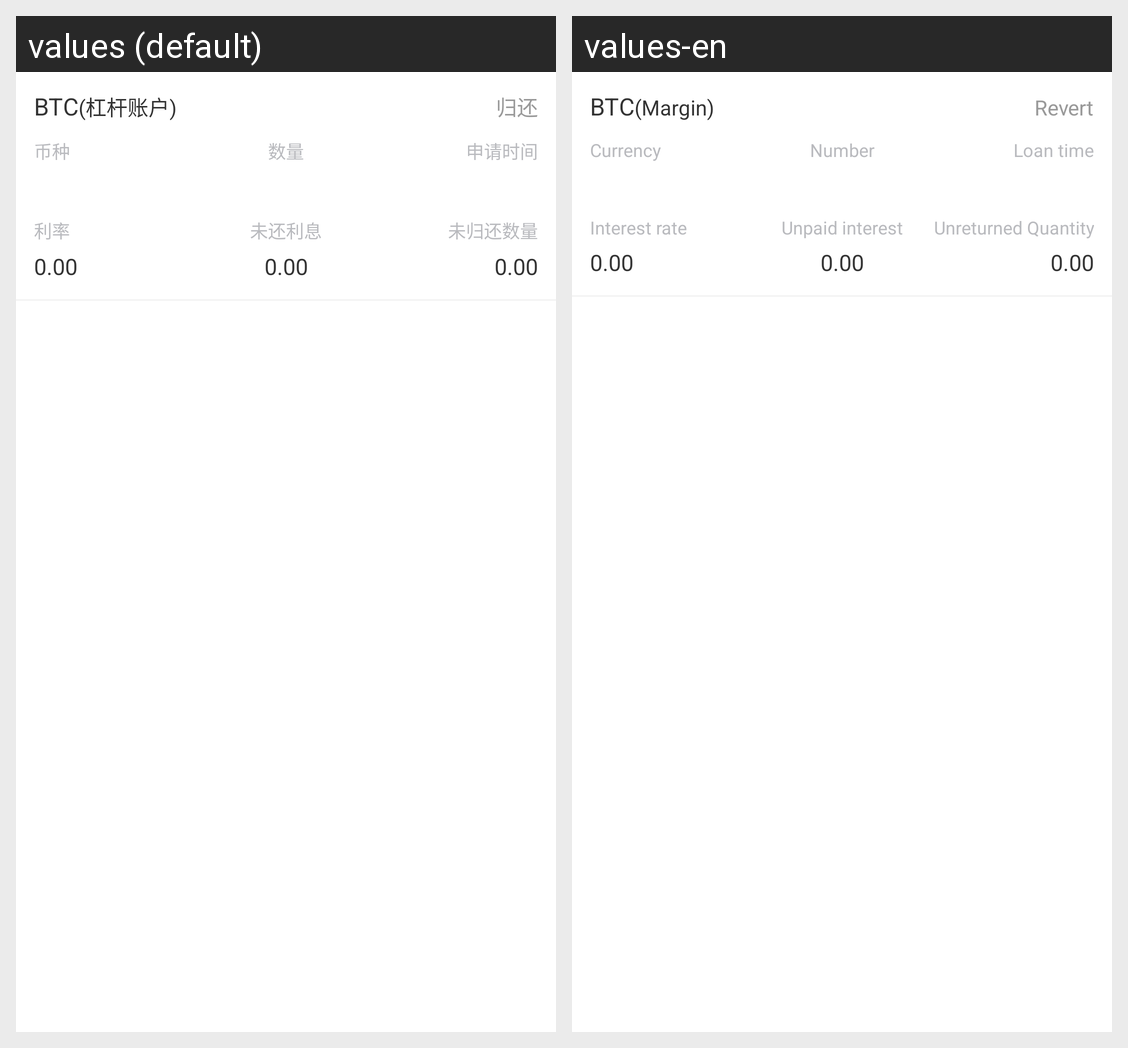

Locale-by-locale string values for the Android screen shown in this grid:
Android screen res/layout/adapter_borrow_record.xml rendered under 2 locales, left to right: values (default), values-en. Device: Nexus 5 (rendered at 1080×1920; each locale shown at half size, 540×960, under a caption strip naming it); theme AppTheme.
Strings drawn on this screen, with the default value and each locale's value (text and hints the layout hard-codes, and strings that could not be matched under every locale, appear in the picture but are not listed):

margin_asset1
  values: (杠杆账户)
  values-en: (Margin)

revert_coin
  values: 归还
  values-en: Revert

currency
  values: 币种
  values-en: Currency

number
  values: 数量
  values-en: Number

borrow_time
  values: 申请时间
  values-en: Loan time

interest_rate
  values: 利率
  values-en: Interest rate

to_give_back_interest
  values: 未还利息
  values-en: Unpaid interest

to_give_back_amount
  values: 未归还数量
  values-en: Unreturned Quantity
